Run: headless pygame with SDL's dummy video driver; simulated clock (each Clock.tick advances the game by its frame time, no real sleeping); random seed 0; keys injected as events and as key.get_pressed() state; no mouse input; restart key C tapped at the start of phases 3 and 4.
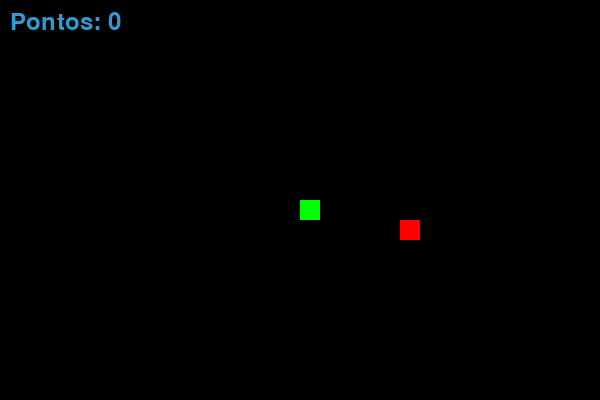
Frame 1 of 4 · flips 1–60 · no input
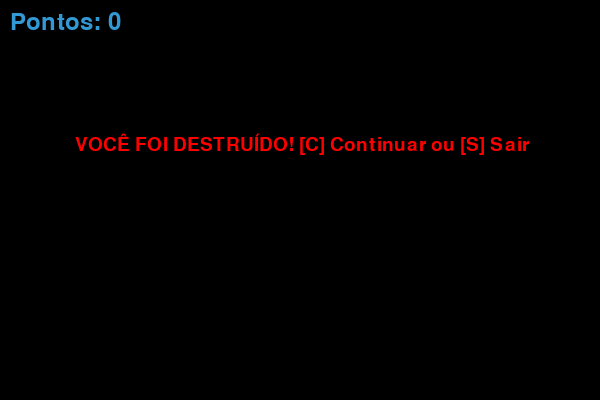
Frame 2 of 4 · flips 61–180 · tapped SPACE, RETURN · held RIGHT (→), D
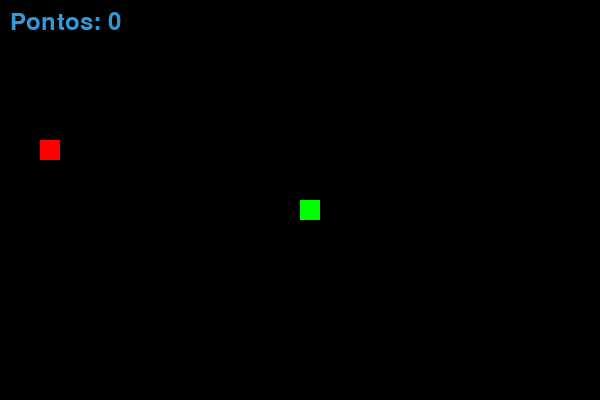
Frame 3 of 4 · flips 181–300 · tapped C · held DOWN (↓), S
Frame 4 of 4 · flips 301–420 · tapped C · held LEFT (←), A, UP (↑), W · screen same as frame 2, image omitted

The pygame program that drew these frames:

import pygame
import random
import sys

# 1. Inicializa o motor do Pygame e o motor de Textos
pygame.init()
pygame.font.init()

# 2. Configurações da Tela e Cores
LARGURA = 600
ALTURA = 400
TAMANHO_BLOCO = 20

BRANCO = (255, 255, 255)
PRETO = (0, 0, 0)
VERDE = (0, 255, 0)
VERMELHO = (255, 0, 0)
AZUL_CLARO = (50, 153, 213)

tela = pygame.display.set_mode((LARGURA, ALTURA))
pygame.display.set_caption("Operação Serpente - CEO")
relogio = pygame.time.Clock()

# CORREÇÃO TÁTICA: Usar 'None' garante que o motor utilize a fonte padrão inquebrável
fonte_texto = pygame.font.Font(None, 28)
fonte_placar = pygame.font.Font(None, 35)

def mostrar_placar(pontos):
    texto = fonte_placar.render(f"Pontos: {pontos}", True, AZUL_CLARO)
    tela.blit(texto, [10, 10])

def mensagem_game_over(msg, cor):
    texto = fonte_texto.render(msg, True, cor)
    tela.blit(texto, [LARGURA / 8, ALTURA / 3])

def rodar_jogo():
    fim_jogo = False
    tela_game_over = False 
    
    x = LARGURA / 2
    y = ALTURA / 2
    velocidade_x = 0
    velocidade_y = 0
    
    pixels = []
    tamanho_cobra = 1
    
    comida_x = round(random.randrange(0, LARGURA - TAMANHO_BLOCO) / 20.0) * 20.0
    comida_y = round(random.randrange(0, ALTURA - TAMANHO_BLOCO) / 20.0) * 20.0

    while not fim_jogo:
        
        while tela_game_over:
            tela.fill(PRETO)
            mensagem_game_over("VOCÊ FOI DESTRUÍDO! [C] Continuar ou [S] Sair", VERMELHO)
            mostrar_placar(tamanho_cobra - 1)
            pygame.display.update()
            
            for evento in pygame.event.get():
                if evento.type == pygame.QUIT:
                    fim_jogo = True
                    tela_game_over = False
                if evento.type == pygame.KEYDOWN:
                    if evento.key == pygame.K_s:
                        fim_jogo = True
                        tela_game_over = False
                    if evento.key == pygame.K_c:
                        rodar_jogo()
                        return # CORREÇÃO: Mata a instância antiga para evitar vazamento de memória

        for evento in pygame.event.get():
            if evento.type == pygame.QUIT:
                fim_jogo = True
            if evento.type == pygame.KEYDOWN:
                if evento.key == pygame.K_LEFT and velocidade_x == 0:
                    velocidade_x = -TAMANHO_BLOCO
                    velocidade_y = 0
                elif evento.key == pygame.K_RIGHT and velocidade_x == 0:
                    velocidade_x = TAMANHO_BLOCO
                    velocidade_y = 0
                elif evento.key == pygame.K_UP and velocidade_y == 0:
                    velocidade_y = -TAMANHO_BLOCO
                    velocidade_x = 0
                elif evento.key == pygame.K_DOWN and velocidade_y == 0:
                    velocidade_y = TAMANHO_BLOCO
                    velocidade_x = 0

        # Física e Movimentação
        x += velocidade_x
        y += velocidade_y

        if x >= LARGURA or x < 0 or y >= ALTURA or y < 0:
            tela_game_over = True

        tela.fill(PRETO)
        pygame.draw.rect(tela, VERMELHO, [comida_x, comida_y, TAMANHO_BLOCO, TAMANHO_BLOCO])
        
        pixels.append([x, y])
        if len(pixels) > tamanho_cobra:
            del pixels[0]

        for pixel in pixels[:-1]:
            if pixel == [x, y]:
                tela_game_over = True

        for pixel in pixels:
            pygame.draw.rect(tela, VERDE, [pixel[0], pixel[1], TAMANHO_BLOCO, TAMANHO_BLOCO])

        mostrar_placar(tamanho_cobra - 1)
        pygame.display.update()

        if x == comida_x and y == comida_y:
            tamanho_cobra += 1
            comida_x = round(random.randrange(0, LARGURA - TAMANHO_BLOCO) / 20.0) * 20.0
            comida_y = round(random.randrange(0, ALTURA - TAMANHO_BLOCO) / 20.0) * 20.0

        relogio.tick(10)

    pygame.quit()
    sys.exit() # Garante o encerramento limpo da aplicação

rodar_jogo()
